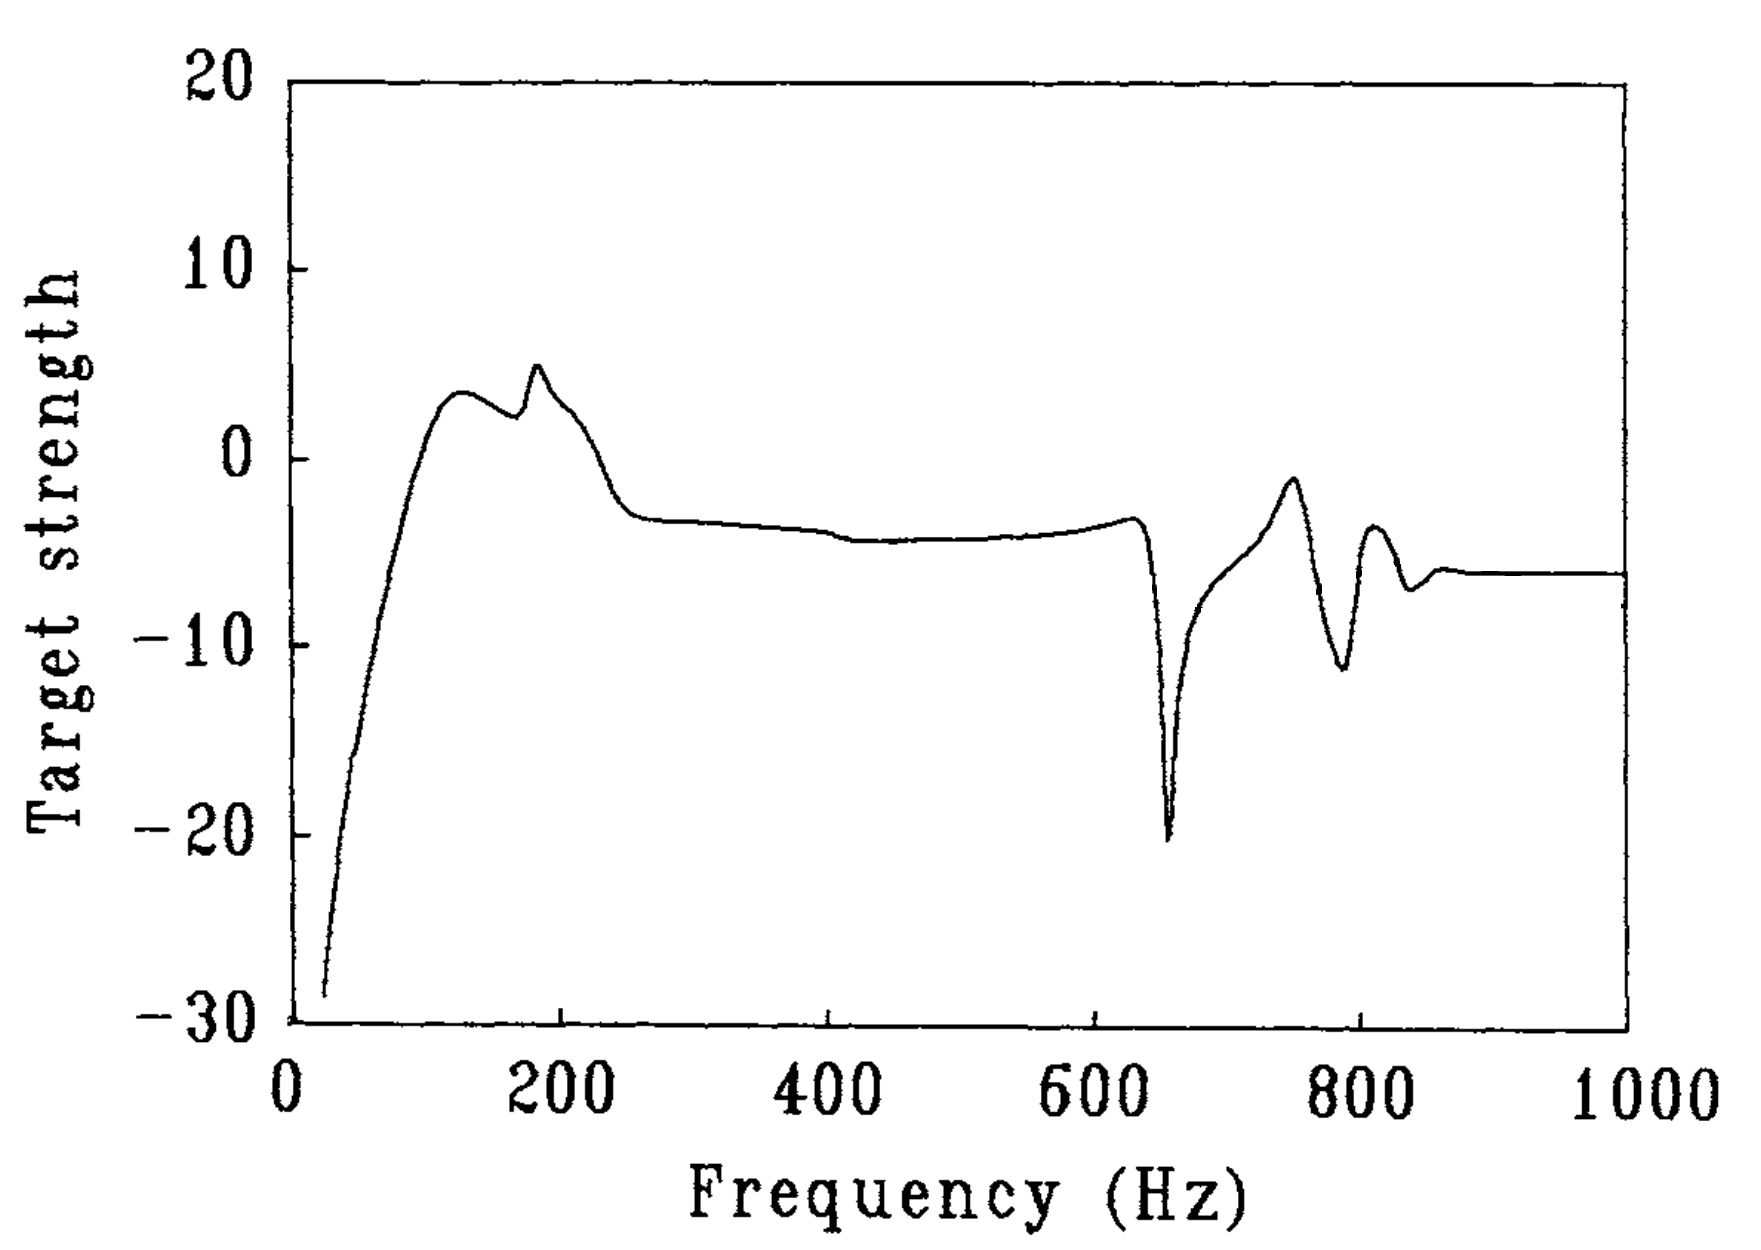

The data file committed next to this chart (first rows):
22.537027666170218, -28.380673794835477
23.27, -27.71
24.08, -26.65
24.45, -27.16
25.61, -25.96
26.25, -25.28
27.4, -24.79
28.53, -24.17
29.35, -23.52
30.51, -22.9
31.61, -22.37
33.09, -21.3
33.57, -21.87
34.18, -20.65
35.18, -20.12
36.33, -19.58
37.49, -19.11
38.64, -18.63
39.7, -18.09
41.13, -17.41
42.51, -16.55
44.16, -15.82
47.97, -15.24
49.28, -14.66
50.15, -14.17
51.34, -13.21
51.88, -13.6
53.99, -12.8
55.47, -12.04
56.69, -11.53
58.59, -10.98
60.99, -10.29
61.29, -9.784
63.57, -9.211
65.19, -8.507
66.86, -7.945
68.55, -7.489
70.87, -6.991
72.32, -6.45
72.77, -5.95
75.14, -5.46
77.08, -4.933
78.48, -4.497
80.76, -3.942
83.28, -3.241
85.21, -2.696
86.87, -2.155
89.09, -1.621
91.06, -1.052
93.34, -0.57
95.71, -0.1376
98.31, 0.3842
99.8, 0.8862
102.5, 1.334
105.9, 1.85
109.3, 2.312
111.6, 2.73
117.2, 3.193
123.2, 3.491
129.2, 3.556
135.2, 3.456
... 233 more rows
